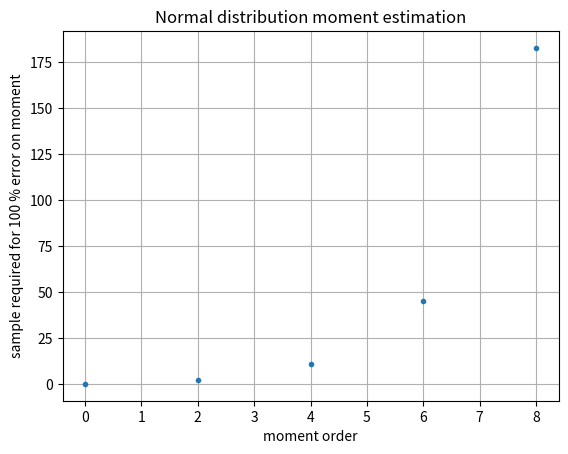

Write the Python code that produced this figure.
from matplotlib import pyplot as plt
import numpy as np

even_moments = np.cumprod(np.concatenate([[1], np.arange(1, 18, 2)]))
var = even_moments[:-1:2] - even_moments[:len(even_moments) // 2] ** 2
N = var / even_moments[:len(var)] ** 2

fig = plt.figure('momest')
fig.clf()
ax = fig.subplots(1, 1)

ax.plot(np.arange(len(var)) * 2, N, '.')
ax.grid()
ax.set_title('Normal distribution moment estimation')
ax.set_xlabel('moment order')
ax.set_ylabel('sample required for 100 % error on moment')

fig.show()
